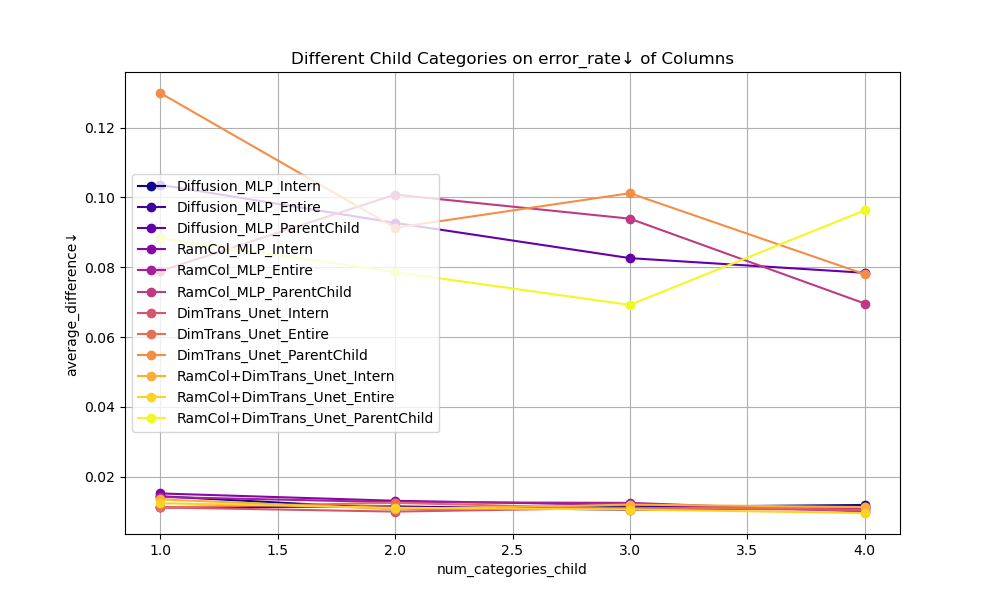

The table this chart was drawn from, first rows:
num_columns, num_categories, num_categories_child, 方法, 列比例差异均值, fidelity Column, fidelity row, 错误分类率, 错误数量
40, 2, 1, Diffusion_MLP_Intern, 0.0144, 0.9856, 0.9668, 0.4987, 19928
40, 2, 1, Diffusion_MLP_Entire, 0.0112, 0.9888, 0.969, 0.4992, 19948
40, 2, 1, RamCol_MLP_Intern, 0.0152, 0.9848, 0.966, 0.5019, 20055
40, 2, 1, RamCol_MLP_Entire, 0.0142, 0.9858, 0.9672, 0.5016, 20044
40, 2, 1, DimTrans_Unet_Intern, 0.0112, 0.9888, 0.9696, 0.4976, 19884
40, 2, 1, DimTrans_Unet_Entire, 0.0112, 0.9888, 0.9694, 0.501, 20020
40, 2, 1, RamCol+DimTrans_Unet_Intern, 0.0135, 0.9865, 0.9678, 0.501, 20021
40, 2, 1, RamCol+DimTrans_Unet_Entire, 0.0124, 0.9876, 0.9694, 0.496, 19821
40, 2, 1, Diffusion_MLP_ParentChild, 0.1036, 0.9865, 0.9669, 0.498, 19902
40, 2, 1, RamCol_MLP_ParentChild, 0.0789, 0.9878, 0.9684, 0.4994, 19958
40, 2, 1, DimTrans_Unet_ParentChild, 0.1299, 0.9895, 0.9695, 0.5045, 20161
40, 2, 1, RamCol+DimTrans_Unet_ParentChild, 0.0883, 0.9872, 0.9677, 0.4985, 19919
40, 2, 2, Diffusion_MLP_Intern, 0.0108, 0.9839, 0.9535, 0.4956, 19804
40, 2, 2, Diffusion_MLP_Entire, 0.0115, 0.9831, 0.9531, 0.5019, 20054
40, 2, 2, RamCol_MLP_Intern, 0.0131, 0.9811, 0.9515, 0.5015, 20038
40, 2, 2, RamCol_MLP_Entire, 0.0127, 0.9816, 0.9516, 0.5022, 20068
40, 2, 2, DimTrans_Unet_Intern, 0.01, 0.9849, 0.954, 0.5005, 20000
40, 2, 2, DimTrans_Unet_Entire, 0.0125, 0.9824, 0.9515, 0.4948, 19771
40, 2, 2, RamCol+DimTrans_Unet_Intern, 0.0107, 0.9838, 0.9532, 0.4966, 19846
40, 2, 2, RamCol+DimTrans_Unet_Entire, 0.0111, 0.9836, 0.9535, 0.4999, 19977
40, 2, 2, Diffusion_MLP_ParentChild, 0.0927, 0.9828, 0.9522, 0.5008, 20010
40, 2, 2, RamCol_MLP_ParentChild, 0.1008, 0.9811, 0.9511, 0.5026, 20083
40, 2, 2, DimTrans_Unet_ParentChild, 0.0913, 0.9824, 0.952, 0.4981, 19906
40, 2, 2, RamCol+DimTrans_Unet_ParentChild, 0.0786, 0.9827, 0.9523, 0.4991, 19944
40, 2, 3, Diffusion_MLP_Intern, 0.0113, 0.9801, 0.9388, 0.4993, 19953
40, 2, 3, Diffusion_MLP_Entire, 0.0105, 0.9799, 0.939, 0.5019, 20056
40, 2, 3, RamCol_MLP_Intern, 0.0119, 0.9785, 0.9374, 0.4974, 19875
40, 2, 3, RamCol_MLP_Entire, 0.0125, 0.9776, 0.9367, 0.4952, 19787
40, 2, 3, DimTrans_Unet_Intern, 0.0111, 0.9794, 0.9384, 0.5011, 20022
40, 2, 3, DimTrans_Unet_Entire, 0.0108, 0.9798, 0.9384, 0.4977, 19890
40, 2, 3, RamCol+DimTrans_Unet_Intern, 0.012, 0.9783, 0.938, 0.4959, 19818
40, 2, 3, RamCol+DimTrans_Unet_Entire, 0.0106, 0.9798, 0.9386, 0.499, 19941
40, 2, 3, Diffusion_MLP_ParentChild, 0.0826, 0.9832, 0.9402, 0.5025, 20081
40, 2, 3, RamCol_MLP_ParentChild, 0.0939, 0.9782, 0.9368, 0.4988, 19934
40, 2, 3, DimTrans_Unet_ParentChild, 0.1012, 0.9783, 0.9369, 0.4963, 19833
40, 2, 3, RamCol+DimTrans_Unet_ParentChild, 0.0692, 0.9786, 0.9367, 0.5009, 20015
40, 2, 4, Diffusion_MLP_Intern, 0.0119, 0.9755, 0.9253, 0.4995, 19962
40, 2, 4, Diffusion_MLP_Entire, 0.0112, 0.976, 0.925, 0.4964, 19838
40, 2, 4, RamCol_MLP_Intern, 0.0109, 0.9768, 0.9254, 0.5007, 20006
40, 2, 4, RamCol_MLP_Entire, 0.01, 0.9778, 0.9259, 0.4997, 19968
40, 2, 4, DimTrans_Unet_Intern, 0.0104, 0.9772, 0.9255, 0.5012, 20029
40, 2, 4, DimTrans_Unet_Entire, 0.0112, 0.9757, 0.9245, 0.4998, 19971
40, 2, 4, RamCol+DimTrans_Unet_Intern, 0.0113, 0.9758, 0.9248, 0.5001, 19983
40, 2, 4, RamCol+DimTrans_Unet_Entire, 0.0096, 0.9776, 0.9259, 0.4984, 19916
40, 2, 4, Diffusion_MLP_ParentChild, 0.0784, 0.9769, 0.925, 0.4966, 19844
40, 2, 4, RamCol_MLP_ParentChild, 0.0696, 0.9787, 0.9268, 0.497, 19862
40, 2, 4, DimTrans_Unet_ParentChild, 0.078, 0.9783, 0.9262, 0.4992, 19947
40, 2, 4, RamCol+DimTrans_Unet_ParentChild, 0.0963, 0.9764, 0.9244, 0.5021, 20065
